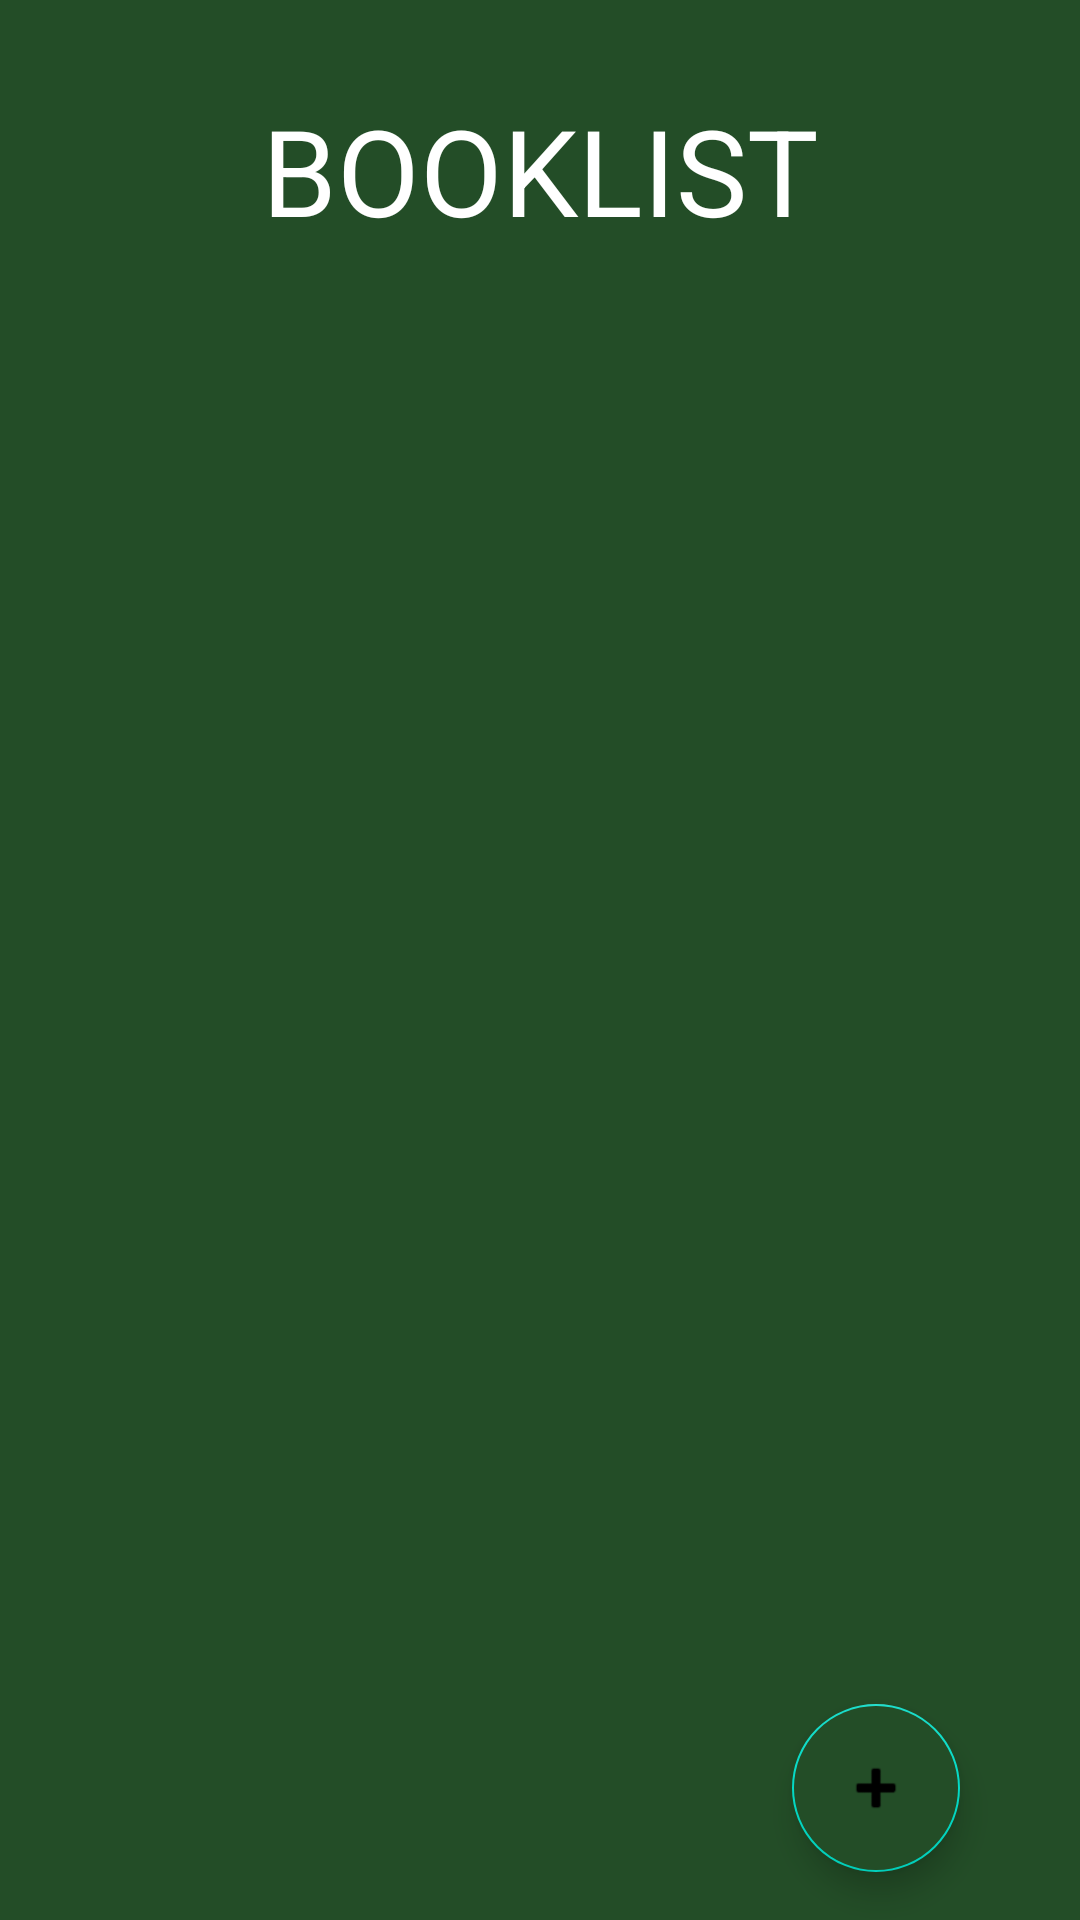

Here is an Android app screen rendered from its layout file. Give the layout XML and the strings, colors and styles it references.
<!-- AndroidManifest.xml: application theme Theme.MyEntertainmentList -->
<!-- res/layout/activity_book_list.xml -->
<?xml version="1.0" encoding="utf-8"?>
<androidx.constraintlayout.widget.ConstraintLayout xmlns:android="http://schemas.android.com/apk/res/android"
    xmlns:app="http://schemas.android.com/apk/res-auto"
    xmlns:tools="http://schemas.android.com/tools"
    android:layout_width="match_parent"
    android:layout_height="match_parent"
    android:background="@color/green"
    tools:context=".lists.BookListActivity">

    <TextView
        android:id="@+id/BookTitle"
        android:layout_width="wrap_content"
        android:layout_height="wrap_content"
        android:layout_marginTop="30dp"
        android:text="BOOKLIST"
        android:textColor="@color/white"
        android:textSize="40dp"
        app:layout_constraintEnd_toEndOf="parent"
        app:layout_constraintStart_toStartOf="parent"
        app:layout_constraintTop_toTopOf="parent" />

    <androidx.recyclerview.widget.RecyclerView
        android:id="@+id/recyclerBook"
        android:layout_width="match_parent"
        android:layout_height="630dp"
        android:layout_marginTop="18dp"
        app:layout_constraintStart_toStartOf="parent"
        app:layout_constraintTop_toBottomOf="@+id/BookTitle"
        tools:listitem="@layout/recycler_book" />

    <com.google.android.material.floatingactionbutton.FloatingActionButton
        android:id="@+id/floatingActionButton"
        android:layout_width="wrap_content"
        android:layout_height="wrap_content"
        android:layout_marginEnd="40dp"
        android:layout_marginBottom="16dp"
        android:backgroundTint="@color/green"
        android:clickable="true"
        app:layout_constraintBottom_toBottomOf="parent"
        app:layout_constraintEnd_toEndOf="parent"
        app:srcCompat="@android:drawable/ic_input_add" />
</androidx.constraintlayout.widget.ConstraintLayout>
<!-- res/layout/recycler_book.xml (included above) -->
<?xml version="1.0" encoding="utf-8"?>
<androidx.constraintlayout.widget.ConstraintLayout xmlns:android="http://schemas.android.com/apk/res/android"
    xmlns:app="http://schemas.android.com/apk/res-auto"
    xmlns:tools="http://schemas.android.com/tools"
    android:layout_width="match_parent"
    android:layout_height="wrap_content"
    android:layout_marginTop="5dp"
    android:background="@color/green">

    <ImageView
        android:id="@+id/bookPortrait"
        android:layout_width="150dp"
        android:layout_height="150dp"
        app:layout_constraintBottom_toBottomOf="parent"
        app:layout_constraintStart_toStartOf="parent"
        app:layout_constraintTop_toTopOf="parent"
        tools:srcCompat="@tools:sample/avatars" />

    <TextView
        android:id="@+id/bookTitle"
        android:layout_width="wrap_content"
        android:layout_height="wrap_content"
        android:layout_marginLeft="5dp"
        android:layout_marginTop="5dp"
        android:text="TextView"
        android:textColor="@color/white"
        android:textSize="30dp"
        app:layout_constraintStart_toEndOf="@+id/bookPortrait"
        app:layout_constraintTop_toTopOf="parent" />

    <TextView
        android:id="@+id/bookAuthor"
        android:layout_width="wrap_content"
        android:layout_height="wrap_content"
        android:layout_marginTop="7dp"
        android:layout_marginRight="10dp"
        android:text="TextView"
        android:textColor="@color/lightBlue"
        android:textSize="17dp"
        app:layout_constraintBottom_toBottomOf="@+id/bookTitle"
        app:layout_constraintEnd_toEndOf="parent"
        app:layout_constraintTop_toTopOf="parent" />

    <TextView
        android:id="@+id/bookGenre"
        android:layout_width="wrap_content"
        android:layout_height="wrap_content"
        android:layout_marginLeft="5dp"
        android:layout_marginTop="5dp"
        android:text="TextView"
        android:textColor="@color/white"
        android:textSize="20dp"
        app:layout_constraintStart_toEndOf="@+id/bookPortrait"
        app:layout_constraintTop_toBottomOf="@+id/bookTitle" />

    <TextView
        android:id="@+id/bookRating"
        android:layout_width="wrap_content"
        android:layout_height="wrap_content"
        android:layout_marginLeft="5dp"
        android:layout_marginBottom="10dp"
        android:text="TextView"
        android:textColor="@color/white"
        android:textSize="20dp"
        app:layout_constraintBottom_toBottomOf="parent"
        app:layout_constraintStart_toEndOf="@+id/bookPortrait" />

    <TextView
        android:id="@+id/bookRatingNum"
        android:layout_width="wrap_content"
        android:layout_height="wrap_content"
        android:layout_marginLeft="10dp"
        android:layout_marginBottom="10dp"
        android:text="TextView"
        android:textColor="@color/white"
        android:textSize="20dp"
        app:layout_constraintBottom_toBottomOf="parent"
        app:layout_constraintStart_toEndOf="@+id/bookRating" />

    <CheckBox
        android:id="@+id/bookStatusCheck"
        android:layout_width="wrap_content"
        android:layout_height="wrap_content"
        android:layout_marginTop="10dp"
        android:layout_marginRight="10dp"
        android:checked="false"
        android:text="Completed"
        android:textColor="@color/white"
        app:layout_constraintEnd_toEndOf="parent"
        app:layout_constraintTop_toBottomOf="@+id/bookAuthor" />

</androidx.constraintlayout.widget.ConstraintLayout>
<!-- resources referenced by this layout -->
<resources>
  <color name="green">#234D27</color>
  <color name="lightBlue">#69E1E1</color>
  <color name="white">#FFFFFFFF</color>
  <style name="Theme.MyEntertainmentList" parent="Theme.MaterialComponents.DayNight.DarkActionBar">
          
          <item name="colorPrimary">@color/purple_500</item>
          <item name="colorPrimaryVariant">@color/purple_700</item>
          <item name="colorOnPrimary">@color/white</item>
          
          <item name="colorSecondary">@color/teal_200</item>
          <item name="colorSecondaryVariant">@color/teal_700</item>
          <item name="colorOnSecondary">@color/black</item>
          
          <item name="android:statusBarColor" tools:targetApi="l">?attr/colorPrimaryVariant</item>
          
      </style>
  <color name="purple_500">#FF6200EE</color>
  <color name="purple_700">#FF3700B3</color>
  <color name="teal_200">#FF03DAC5</color>
  <color name="teal_700">#FF018786</color>
  <color name="black">#FF000000</color>
</resources>
